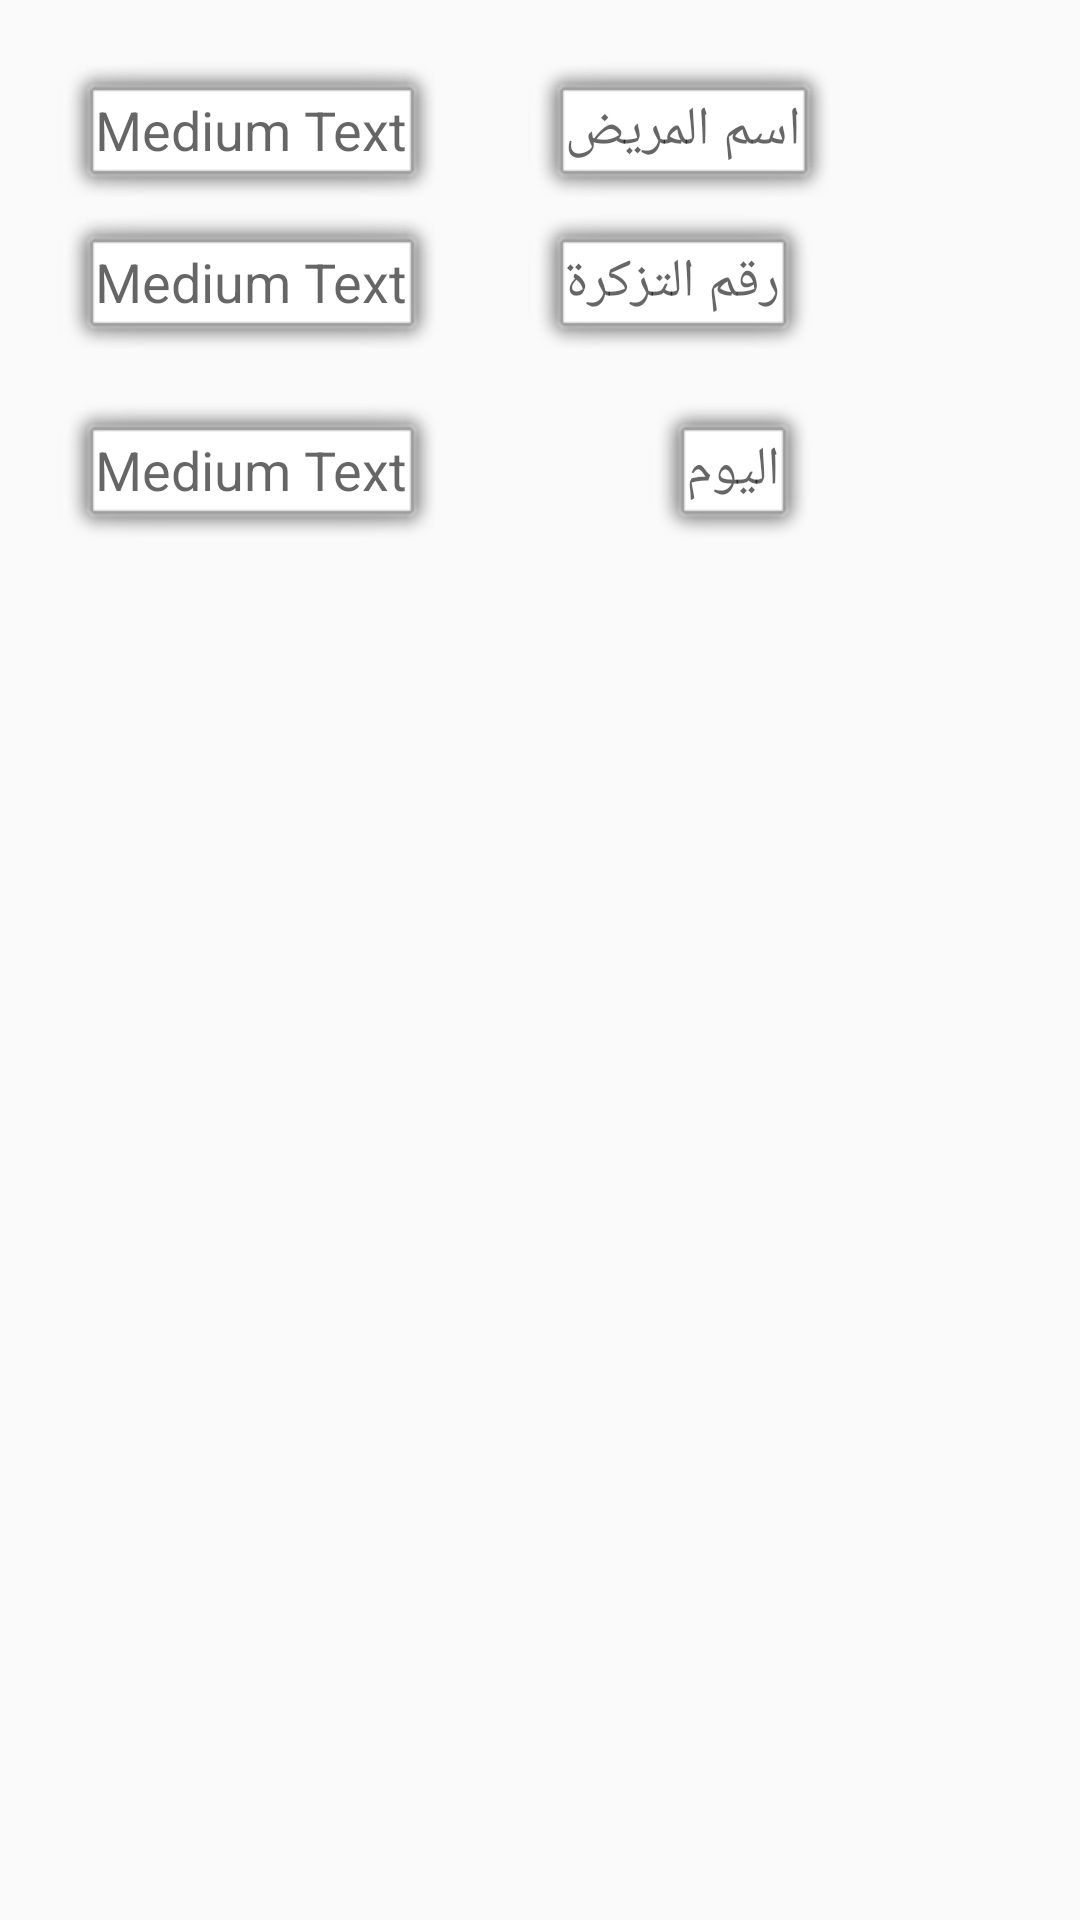

The Android layout XML behind this screen, and the referenced resources:
<!-- AndroidManifest.xml: application theme AppTheme -->
<!-- res/layout/activity_find.xml -->
<?xml version="1.0" encoding="utf-8"?>
<LinearLayout xmlns:android="http://schemas.android.com/apk/res/android"
    xmlns:app="http://schemas.android.com/apk/res-auto"
    xmlns:tools="http://schemas.android.com/tools"
    android:layout_width="match_parent"
    android:layout_height="wrap_content"
    android:orientation="vertical"
    android:weightSum="1">

    <LinearLayout
        android:layout_width="316dp"
        android:layout_height="250dp"
        android:layout_marginLeft="1dp"
        android:layout_marginRight="-22dp"
        android:layout_marginTop="3dp"
        android:layout_weight="34.17"
        android:background="@drawable/halaby"
        android:gravity="fill"
        android:orientation="vertical"
        android:padding="10dp"
        android:weightSum="1"
        tools:layout_editor_absoluteX="8dp"
        tools:layout_editor_absoluteY="62dp">

        <RelativeLayout
            android:layout_width="match_parent"
            android:layout_height="match_parent"
            android:layout_weight="1.50"
            android:orientation="vertical"
            android:padding="8dp">

            <TextView
                android:id="@+id/textView2"
                android:layout_width="wrap_content"
                android:layout_height="wrap_content"
                android:layout_column="0"
                android:layout_row="1"
                android:background="@android:drawable/alert_light_frame"
                android:text="Medium Text"
                android:textAppearance="?android:attr/textAppearanceMedium" />

            <TextView
                android:id="@+id/textView"
                android:layout_width="wrap_content"
                android:layout_height="wrap_content"
                android:layout_alignParentLeft="true"
                android:layout_alignParentStart="true"
                android:layout_below="@+id/textView2"
                android:layout_column="0"
                android:layout_row="0"
                android:background="@android:drawable/alert_light_frame"
                android:text="Medium Text"
                android:textAppearance="?android:attr/textAppearanceMedium" />

            <TextView
                android:id="@+id/textView3"
                android:layout_width="wrap_content"
                android:layout_height="wrap_content"
                android:layout_alignLeft="@+id/textView4"
                android:layout_alignParentTop="true"
                android:layout_alignStart="@+id/textView4"
                android:layout_column="1"
                android:layout_row="1"
                android:background="@android:drawable/alert_light_frame"
                android:text="اسم المريض"
                android:textAppearance="?android:attr/textAppearanceMedium" />

            <TextView
                android:id="@+id/textView4"
                android:layout_width="wrap_content"
                android:layout_height="wrap_content"
                android:layout_alignBaseline="@+id/textView"
                android:layout_alignBottom="@+id/textView"
                android:layout_column="1"
                android:layout_marginLeft="27dp"
                android:layout_marginStart="27dp"
                android:layout_row="0"
                android:layout_toEndOf="@+id/textView"
                android:layout_toRightOf="@+id/textView"
                android:background="@android:drawable/alert_light_frame"
                android:text="رقم التزكرة"
                android:textAppearance="?android:attr/textAppearanceMedium" />

            <TextView
                android:id="@+id/textView6"
                android:layout_width="wrap_content"
                android:layout_height="wrap_content"
                android:layout_column="0"
                android:layout_row="1"
                android:background="@android:drawable/alert_light_frame"
                android:text="Medium Text"
                android:textAppearance="?android:attr/textAppearanceMedium"
                android:layout_below="@+id/textView"
                android:layout_alignParentLeft="true"
                android:layout_alignParentStart="true"
                android:layout_marginTop="12dp" />

            <TextView
                android:id="@+id/textView7"
                android:layout_width="wrap_content"
                android:layout_height="wrap_content"
                android:layout_column="1"
                android:layout_row="1"
                android:background="@android:drawable/alert_light_frame"
                android:text="اليوم"
                android:textAppearance="?android:attr/textAppearanceMedium"
                android:layout_alignBaseline="@+id/textView6"
                android:layout_alignBottom="@+id/textView6"
                android:layout_alignRight="@+id/textView4"
                android:layout_alignEnd="@+id/textView4" />
            <TextView
                android:id="@+id/textView8"
                android:layout_width="wrap_content"
                android:layout_height="wrap_content"
                android:layout_column="0"
                android:layout_row="1"
                android:background="@android:drawable/alert_light_frame"
                android:text="Medium Text"
                android:textAppearance="?android:attr/textAppearanceMedium"
                android:layout_alignParentBottom="true"
                android:layout_alignParentLeft="true"
                android:layout_alignParentStart="true" />

            <TextView
                android:id="@+id/textView9"
                android:layout_width="wrap_content"
                android:layout_height="wrap_content"
                android:layout_column="1"
                android:layout_row="1"
                android:background="@android:drawable/alert_light_frame"
                android:text="الزمن"
                android:textAppearance="?android:attr/textAppearanceMedium"
                android:layout_alignParentBottom="true"
                android:layout_alignLeft="@+id/textView7"
                android:layout_alignStart="@+id/textView7" />


        </RelativeLayout>

    </LinearLayout>
</LinearLayout>
<!-- resources referenced by this layout -->
<resources>
  <style name="AppTheme" parent="Theme.AppCompat.Light.DarkActionBar">
          
          <item name="colorPrimaryDark">#0ca685</item>
  
          <item name="colorPrimary">#0ca685</item>
          <item name="colorAccent">#0ca685</item>
      </style>
</resources>
